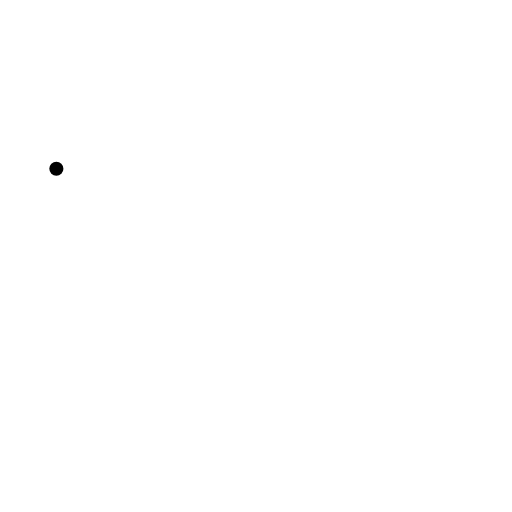
t = 0.00 s
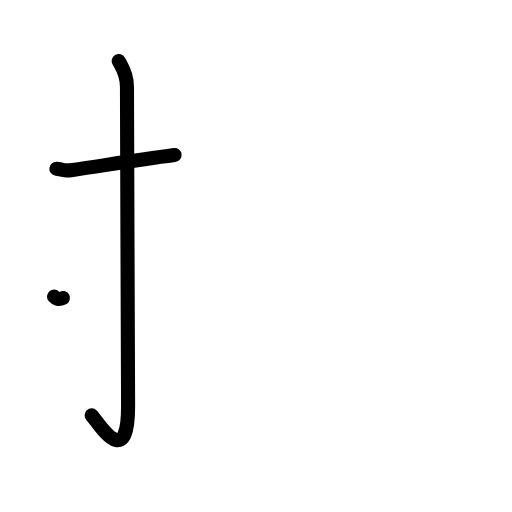
t = 2.25 s
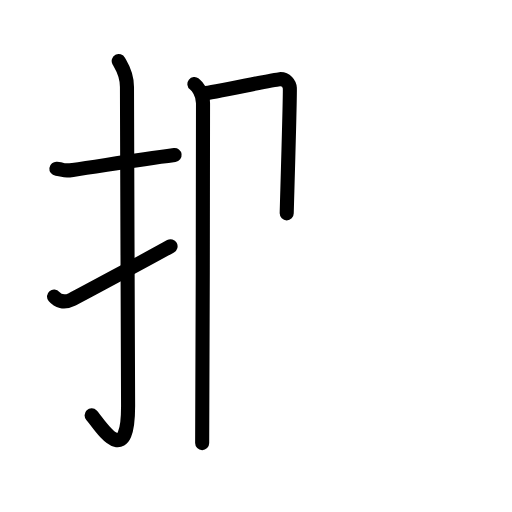
t = 4.42 s
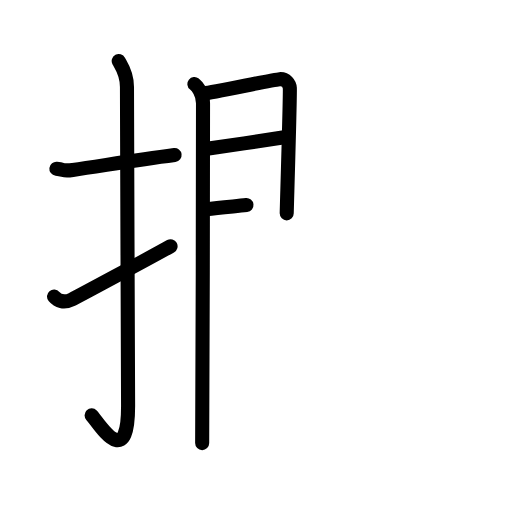
t = 6.50 s
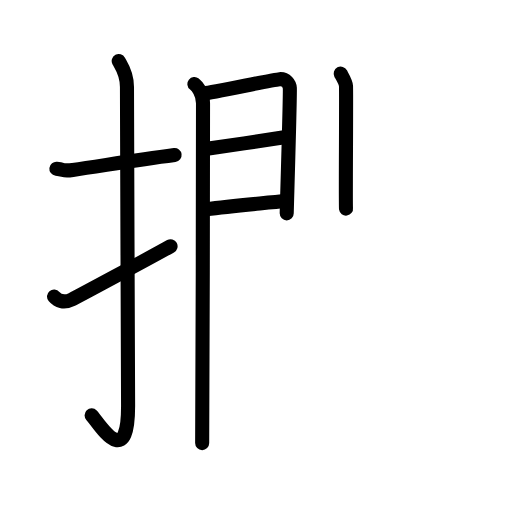
t = 7.75 s
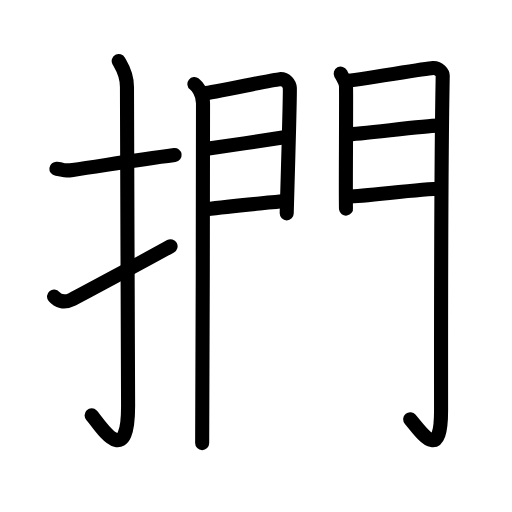
t = 11.00 s

The animated SVG that drew these frames (rendered in a browser with its animation timeline set to each time). Animation: 32 SMIL elements (animate=32); one cycle of 11.00 s.

<?xml version="1.0" encoding="UTF-8"?>
<!--
AniKanjiVG is licensed by CC-BY-SA Paul C. Sommerhoff (https://bitbucket.org/sommerhoff/anikanjivg).
AniKanjiVG uses KanjiVG which is licensed by CC-BY-SA Ulrich Apel (http://kanjivg.tagaini.net).
See also http://creativecommons.org/licenses/by-sa/3.0/
-->
<svg xmlns:kvg='http://kanjivg.tagaini.net' xmlns='http://www.w3.org/2000/svg' width='109' height='109' viewBox='0 0 109 109' style='fill:none;stroke:#000000;stroke-width:3;stroke-linecap:round;stroke-linejoin:round;' id="kvg:kanji_0636b"><g id="kvg:0636b" kvg:element="捫"><g id="kvg:0636b-g1" kvg:element="扌" kvg:variant="true" kvg:original="手" kvg:position="left" kvg:radical="general"><path id="kvg:0636b-s1" kvg:type="㇐" d="M12,35.92c2.08,0.25,1.27,0.55,3.5,0.25c5.5-0.75,12.5-2,21.67-3.17"><animate attributeName="d" begin="0.0s" dur="0.5s" from="M12,35.92C12,35.92,12,35.92,12,35.92" to="M12,35.92c2.08,0.25,1.27,0.55,3.5,0.25" />
<animate attributeName="d" begin="0.5s" dur="0.5s" from="M12,35.92c2.08,0.25,1.27,0.55,3.5,0.25c0,0,0,0,0,0,0" to="M12,35.92c2.08,0.25,1.27,0.55,3.5,0.25c5.5-0.75,12.5-2,21.67-3.17" />
</path>
<path id="kvg:0636b-s2" kvg:type="㇚" d="M25.27,13c0.48,0.92,1.76,2.49,1.76,5.52c0,15.23,0.24,56.46,0.24,67.9c0,14.25-6.32,3.53-7.77,2"><animate attributeName="d" begin="1.0s" dur="0.3333333333333333s" from="M25.27,13C25.27,13,25.27,13,25.27,13" to="M25.27,13c0.48,0.92,1.76,2.49,1.76,5.52" />
<animate attributeName="d" begin="1.3333333333333333s" dur="0.3333333333333333s" from="M25.27,13c0.48,0.92,1.76,2.49,1.76,5.52c0,0,0,0,0,0,0" to="M25.27,13c0.48,0.92,1.76,2.49,1.76,5.52c0,15.23,0.24,56.46,0.24,67.9" />
<animate attributeName="d" begin="1.6666666666666665s" dur="0.3333333333333333s" from="M25.27,13c0.48,0.92,1.76,2.49,1.76,5.52c0,15.23,0.24,56.46,0.24,67.9c0,0,0,0,0,0,0" to="M25.27,13c0.48,0.92,1.76,2.49,1.76,5.52c0,15.23,0.24,56.46,0.24,67.9c0,14.25-6.32,3.53-7.77,2" />
<animate attributeName="d" begin="0s" dur="1.0s" from="M-100,-100" to="M-100,-100" />
</path>
<path id="kvg:0636b-s3" kvg:type="㇀" d="M11.5,63.13c0.79,0.94,2.05,1.49,3.8,0.62c1.03-0.51,16.64-8.88,21.01-11.33"><animate attributeName="d" begin="2.0s" dur="0.5s" from="M11.5,63.13C11.5,63.13,11.5,63.13,11.5,63.13" to="M11.5,63.13c0.79,0.94,2.05,1.49,3.8,0.62" />
<animate attributeName="d" begin="2.5s" dur="0.5s" from="M11.5,63.13c0.79,0.94,2.05,1.49,3.8,0.62c0,0,0,0,0,0,0" to="M11.5,63.13c0.79,0.94,2.05,1.49,3.8,0.62c1.03-0.51,16.64-8.88,21.01-11.33" />
<animate attributeName="d" begin="0s" dur="2.0s" from="M-100,-100" to="M-100,-100" />
</path>
</g>
<g id="kvg:0636b-g2" kvg:element="門" kvg:position="right"><g id="kvg:0636b-g3" kvg:position="left"><path id="kvg:0636b-s4" kvg:type="㇑" d="M41.39,17.89c0.55,0.43,1.83,1.86,1.83,4.08c0,0.87-0.07,66.99-0.18,72.36"><animate attributeName="d" begin="3.0s" dur="0.5s" from="M41.39,17.89C41.39,17.89,41.39,17.89,41.39,17.89" to="M41.39,17.89c0.55,0.43,1.83,1.86,1.83,4.08" />
<animate attributeName="d" begin="3.5s" dur="0.5s" from="M41.39,17.89c0.55,0.43,1.83,1.86,1.83,4.08c0,0,0,0,0,0,0" to="M41.39,17.89c0.55,0.43,1.83,1.86,1.83,4.08c0,0.87-0.07,66.99-0.18,72.36" />
<animate attributeName="d" begin="0s" dur="3.0s" from="M-100,-100" to="M-100,-100" />
</path>
<path id="kvg:0636b-s5" kvg:type="㇕a" d="M43.37,19.87c1.83-0.11,14.48-2.88,16.15-3.01c1.39-0.11,2.11,1,2.18,1.88c0.1,1.35-0.66,26.02-0.66,26.68"><animate attributeName="d" begin="4.0s" dur="0.3333333333333333s" from="M43.37,19.87C43.37,19.87,43.37,19.87,43.37,19.87" to="M43.37,19.87c1.83-0.11,14.48-2.88,16.15-3.01" />
<animate attributeName="d" begin="4.333333333333333s" dur="0.3333333333333333s" from="M43.37,19.87c1.83-0.11,14.48-2.88,16.15-3.01c0,0,0,0,0,0,0" to="M43.37,19.87c1.83-0.11,14.48-2.88,16.15-3.01c1.39-0.11,2.11,1,2.18,1.88" />
<animate attributeName="d" begin="4.666666666666667s" dur="0.3333333333333333s" from="M43.37,19.87c1.83-0.11,14.48-2.88,16.15-3.01c1.39-0.11,2.11,1,2.18,1.88c0,0,0,0,0,0,0" to="M43.37,19.87c1.83-0.11,14.48-2.88,16.15-3.01c1.39-0.11,2.11,1,2.18,1.88c0.1,1.35-0.66,26.02-0.66,26.68" />
<animate attributeName="d" begin="0s" dur="4.0s" from="M-100,-100" to="M-100,-100" />
</path>
<path id="kvg:0636b-s6" kvg:type="㇐a" d="M43.69,31.74c4.5-0.65,12.49-1.83,16.82-2.53"><animate attributeName="d" begin="5.0s" dur="1.0s" from="M43.69,31.74C43.69,31.74,43.69,31.74,43.69,31.74" to="M43.69,31.74c4.5-0.65,12.49-1.83,16.82-2.53" />
<animate attributeName="d" begin="0s" dur="5.0s" from="M-100,-100" to="M-100,-100" />
</path>
<path id="kvg:0636b-s7" kvg:type="㇐a" d="M43.87,44.57c5.88-0.82,11.81-1.23,17.2-1.81"><animate attributeName="d" begin="6.0s" dur="1.0s" from="M43.87,44.57C43.87,44.57,43.87,44.57,43.87,44.57" to="M43.87,44.57c5.88-0.82,11.81-1.23,17.2-1.81" />
<animate attributeName="d" begin="0s" dur="6.0s" from="M-100,-100" to="M-100,-100" />
</path>
</g>
<g id="kvg:0636b-g4" kvg:position="right"><path id="kvg:0636b-s8" kvg:type="㇑" d="M72.53,15.67c0.31,0.59,1.1,1.84,1.13,2.63c0.09,1.95-0.11,25.32,0,26.11"><animate attributeName="d" begin="7.0s" dur="0.5s" from="M72.53,15.67C72.53,15.67,72.53,15.67,72.53,15.67" to="M72.53,15.67c0.31,0.59,1.1,1.84,1.13,2.63" />
<animate attributeName="d" begin="7.5s" dur="0.5s" from="M72.53,15.67c0.31,0.59,1.1,1.84,1.13,2.63c0,0,0,0,0,0,0" to="M72.53,15.67c0.31,0.59,1.1,1.84,1.13,2.63c0.09,1.95-0.11,25.32,0,26.11" />
<animate attributeName="d" begin="0s" dur="7.0s" from="M-100,-100" to="M-100,-100" />
</path>
<path id="kvg:0636b-s9" kvg:type="㇆a" d="M73.68,17.23c1.78-0.1,16.83-2.62,18.45-2.74c1.35-0.1,2.13,1.07,2.12,1.66c-0.35,18.04-0.36,58.1-0.35,71.18c0,10.7-3.64,5.51-6.57,1.91"><animate attributeName="d" begin="8.0s" dur="0.25s" from="M73.68,17.23C73.68,17.23,73.68,17.23,73.68,17.23" to="M73.68,17.23c1.78-0.1,16.83-2.62,18.45-2.74" />
<animate attributeName="d" begin="8.25s" dur="0.25s" from="M73.68,17.23c1.78-0.1,16.83-2.62,18.45-2.74c0,0,0,0,0,0,0" to="M73.68,17.23c1.78-0.1,16.83-2.62,18.45-2.74c1.35-0.1,2.13,1.07,2.12,1.66" />
<animate attributeName="d" begin="8.5s" dur="0.25s" from="M73.68,17.23c1.78-0.1,16.83-2.62,18.45-2.74c1.35-0.1,2.13,1.07,2.12,1.66c0,0,0,0,0,0,0" to="M73.68,17.23c1.78-0.1,16.83-2.62,18.45-2.74c1.35-0.1,2.13,1.07,2.12,1.66c-0.35,18.04-0.36,58.1-0.35,71.18" />
<animate attributeName="d" begin="8.75s" dur="0.25s" from="M73.68,17.23c1.78-0.1,16.83-2.62,18.45-2.74c1.35-0.1,2.13,1.07,2.12,1.66c-0.35,18.04-0.36,58.1-0.35,71.18c0,0,0,0,0,0,0" to="M73.68,17.23c1.78-0.1,16.83-2.62,18.45-2.74c1.35-0.1,2.13,1.07,2.12,1.66c-0.35,18.04-0.36,58.1-0.35,71.18c0,10.7-3.64,5.51-6.57,1.91" />
<animate attributeName="d" begin="0s" dur="8.0s" from="M-100,-100" to="M-100,-100" />
</path>
<path id="kvg:0636b-s10" kvg:type="㇐a" d="M74,28.59c2.41,0,16.38-1.85,19.11-1.85"><animate attributeName="d" begin="9.0s" dur="1.0s" from="M74,28.59C74,28.59,74,28.59,74,28.59" to="M74,28.59c2.41,0,16.38-1.85,19.11-1.85" />
<animate attributeName="d" begin="0s" dur="9.0s" from="M-100,-100" to="M-100,-100" />
</path>
<path id="kvg:0636b-s11" kvg:type="㇐a" d="M74.18,41.83c3.56,0,15.1-1.65,19.71-1.65"><animate attributeName="d" begin="10.0s" dur="1.0s" from="M74.18,41.83C74.18,41.83,74.18,41.83,74.18,41.83" to="M74.18,41.83c3.56,0,15.1-1.65,19.71-1.65" />
<animate attributeName="d" begin="0s" dur="10.0s" from="M-100,-100" to="M-100,-100" />
</path>
</g>
</g>
</g>
</svg>
